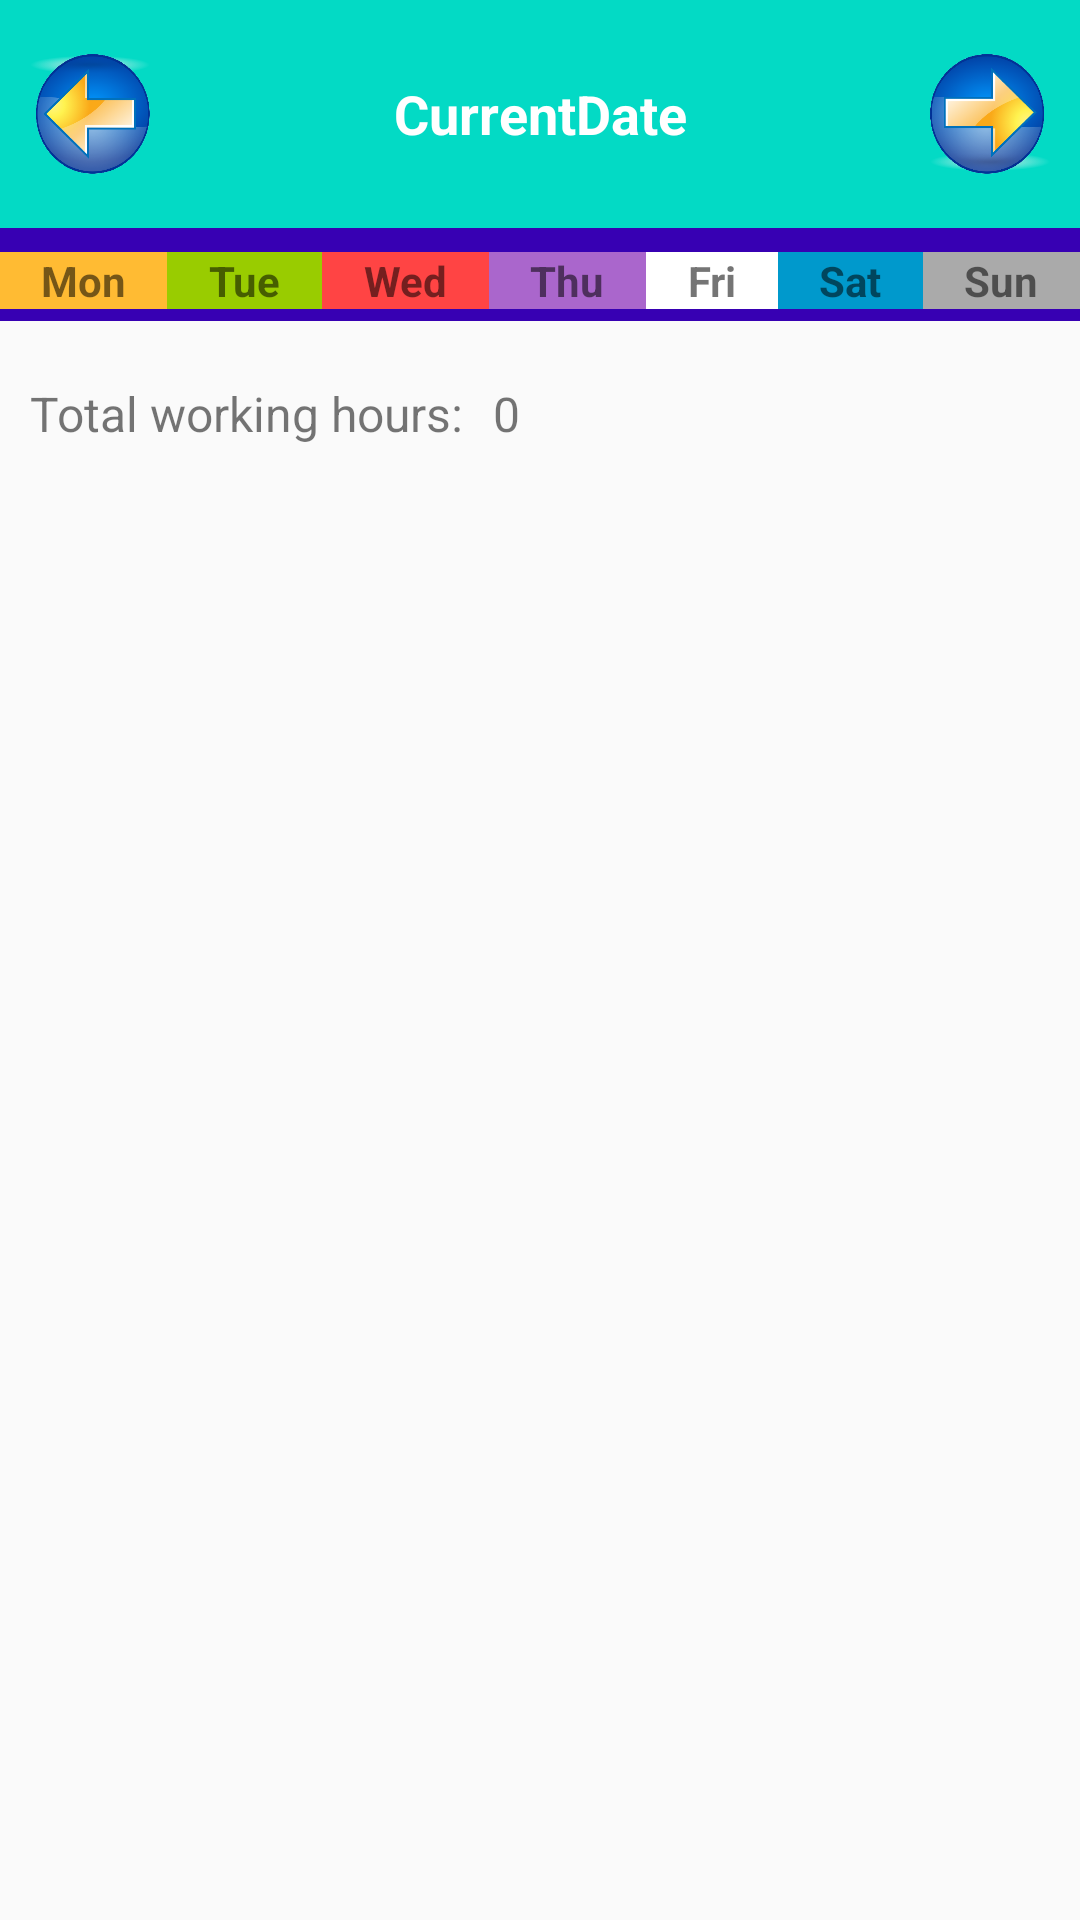

Here is an Android app screen rendered from its layout file. Give the layout XML and the strings, colors and styles it references.
<!-- AndroidManifest.xml: application theme AppTheme -->
<!-- res/layout/calendar_layout.xml -->
<?xml version="1.0" encoding="utf-8"?>
<LinearLayout xmlns:android="http://schemas.android.com/apk/res/android"
    xmlns:app="http://schemas.android.com/apk/res-auto"
    xmlns:tools="http://schemas.android.com/tools"
    android:id="@+id/activity_custom_calendar"
    android:orientation="vertical"
    android:layout_width="match_parent"
    android:layout_height="match_parent"
    tools:context=".CalendarActivity">
    <LinearLayout
        android:layout_width="match_parent"
        android:layout_height="wrap_content"
        android:background="@color/colorAccent"
        android:orientation="horizontal"
        android:paddingTop="8dp"
        android:paddingBottom="8dp">

        <ImageButton
            android:id="@+id/previousBtn"
            android:layout_width="40dp"
            android:layout_height="40dp"
            android:layout_margin="10dp"
            android:background="@mipmap/prevbtn" />

        <TextView
            android:layout_width="wrap_content"
            android:layout_height="match_parent"
            android:layout_weight="3"
            android:gravity="center"
            android:text="@string/currentDate"
            android:id="@+id/current_Date"
            android:textColor="@android:color/white"
            android:textSize="18sp"
            android:textStyle="bold"
            tools:ignore="InefficientWeight" />

        <ImageButton
            android:id="@+id/nextBtn"
            android:layout_width="40dp"
            android:layout_height="40dp"
            android:layout_margin="10dp"
            android:background="@mipmap/nextbtn" />
    </LinearLayout>

    <LinearLayout
        android:layout_width="match_parent"
        android:layout_height="wrap_content"
        android:background="@color/colorPrimaryDark"
        android:paddingTop="4dp"
        android:paddingBottom="4dp">

        <TextView
            android:layout_width="wrap_content"
            android:layout_height="wrap_content"
            android:layout_marginTop="4dp"
            android:layout_weight="1"
            android:background="@android:color/holo_orange_light"
            android:gravity="center"
            android:text="@string/mon"
            android:textStyle="bold" />

        <TextView
            android:layout_width="wrap_content"
            android:layout_height="wrap_content"
            android:layout_marginTop="4dp"
            android:layout_weight="1"
            android:background="@android:color/holo_green_light"
            android:gravity="center"
            android:text="@string/tue"
            android:textStyle="bold" />

        <TextView
            android:layout_width="wrap_content"
            android:layout_height="wrap_content"
            android:layout_marginTop="4dp"
            android:layout_weight="1"
            android:background="@android:color/holo_red_light"
            android:gravity="center"
            android:text="@string/wed"
            android:textStyle="bold" />

        <TextView
            android:layout_width="wrap_content"
            android:layout_height="wrap_content"
            android:layout_marginTop="4dp"
            android:layout_weight="1"
            android:background="@android:color/holo_purple"
            android:gravity="center"
            android:text="@string/thu"
            android:textStyle="bold" />

        <TextView
            android:layout_width="wrap_content"
            android:layout_height="wrap_content"
            android:layout_marginTop="4dp"
            android:layout_weight="1"
            android:background="@android:color/white"
            android:gravity="center"
            android:text="@string/fri"
            android:textStyle="bold" />

        <TextView
            android:layout_width="wrap_content"
            android:layout_height="wrap_content"
            android:layout_marginTop="4dp"
            android:layout_weight="1"
            android:background="@android:color/holo_blue_dark"
            android:gravity="center"
            android:text="@string/sat"
            android:textStyle="bold" />

        <TextView
            android:layout_width="wrap_content"
            android:layout_height="wrap_content"
            android:layout_marginTop="4dp"
            android:layout_weight="1"
            android:background="@android:color/darker_gray"
            android:gravity="center"
            android:text="@string/sun"
            android:textStyle="bold" />
    </LinearLayout>

    <LinearLayout
        android:layout_width="match_parent"
        android:layout_height="wrap_content">
        <GridView
            android:layout_width="match_parent"
            android:layout_height="match_parent"
            android:id="@+id/gridView"
            android:numColumns="7"/>
    </LinearLayout>

    <LinearLayout
        android:layout_width="match_parent"
        android:layout_height="wrap_content"
        android:orientation="horizontal">

        <TextView
            android:layout_width="wrap_content"
            android:layout_height="wrap_content"
            android:layout_marginTop="20dp"
            android:layout_marginBottom="20dp"
            android:layout_marginStart="10dp"
            android:textSize="16sp"
            android:layout_marginEnd="10dp"
            android:text="@string/totalOfWorkingHours"/>

        <TextView
            android:layout_width="wrap_content"
            android:layout_height="wrap_content"
            android:layout_marginTop="20dp"
            android:layout_marginBottom="20dp"
            android:textSize="16sp"
            android:id="@+id/tvTotalWorkingHours"
            android:text="@string/zero"/>
    </LinearLayout>
</LinearLayout>
<!-- resources referenced by this layout -->
<resources>
  <color name="colorAccent">#03DAC5</color>
  <color name="colorPrimaryDark">#3700B3</color>
  <!-- mipmap nextbtn: png bitmap (mipmap-mdpi, 59245 bytes) -->
  <!-- mipmap prevbtn: png bitmap (mipmap-mdpi, 58952 bytes) -->
  <string name="currentDate">CurrentDate</string>
  <string name="fri">Fri</string>
  <string name="mon">Mon</string>
  <string name="sat">Sat</string>
  <string name="sun">Sun</string>
  <string name="thu">Thu</string>
  <string name="totalOfWorkingHours">Total working hours:</string>
  <string name="tue">Tue</string>
  <string name="wed">Wed</string>
  <string name="zero">0</string>
  <style name="AppTheme" parent="Theme.AppCompat.Light.NoActionBar">
          
          <item name="colorPrimary">@color/colorPrimary</item>
          <item name="colorPrimaryDark">@color/colorPrimaryDark</item>
          <item name="colorAccent">@color/colorAccent</item>
      </style>
  <color name="colorPrimary">#6200EE</color>
</resources>
